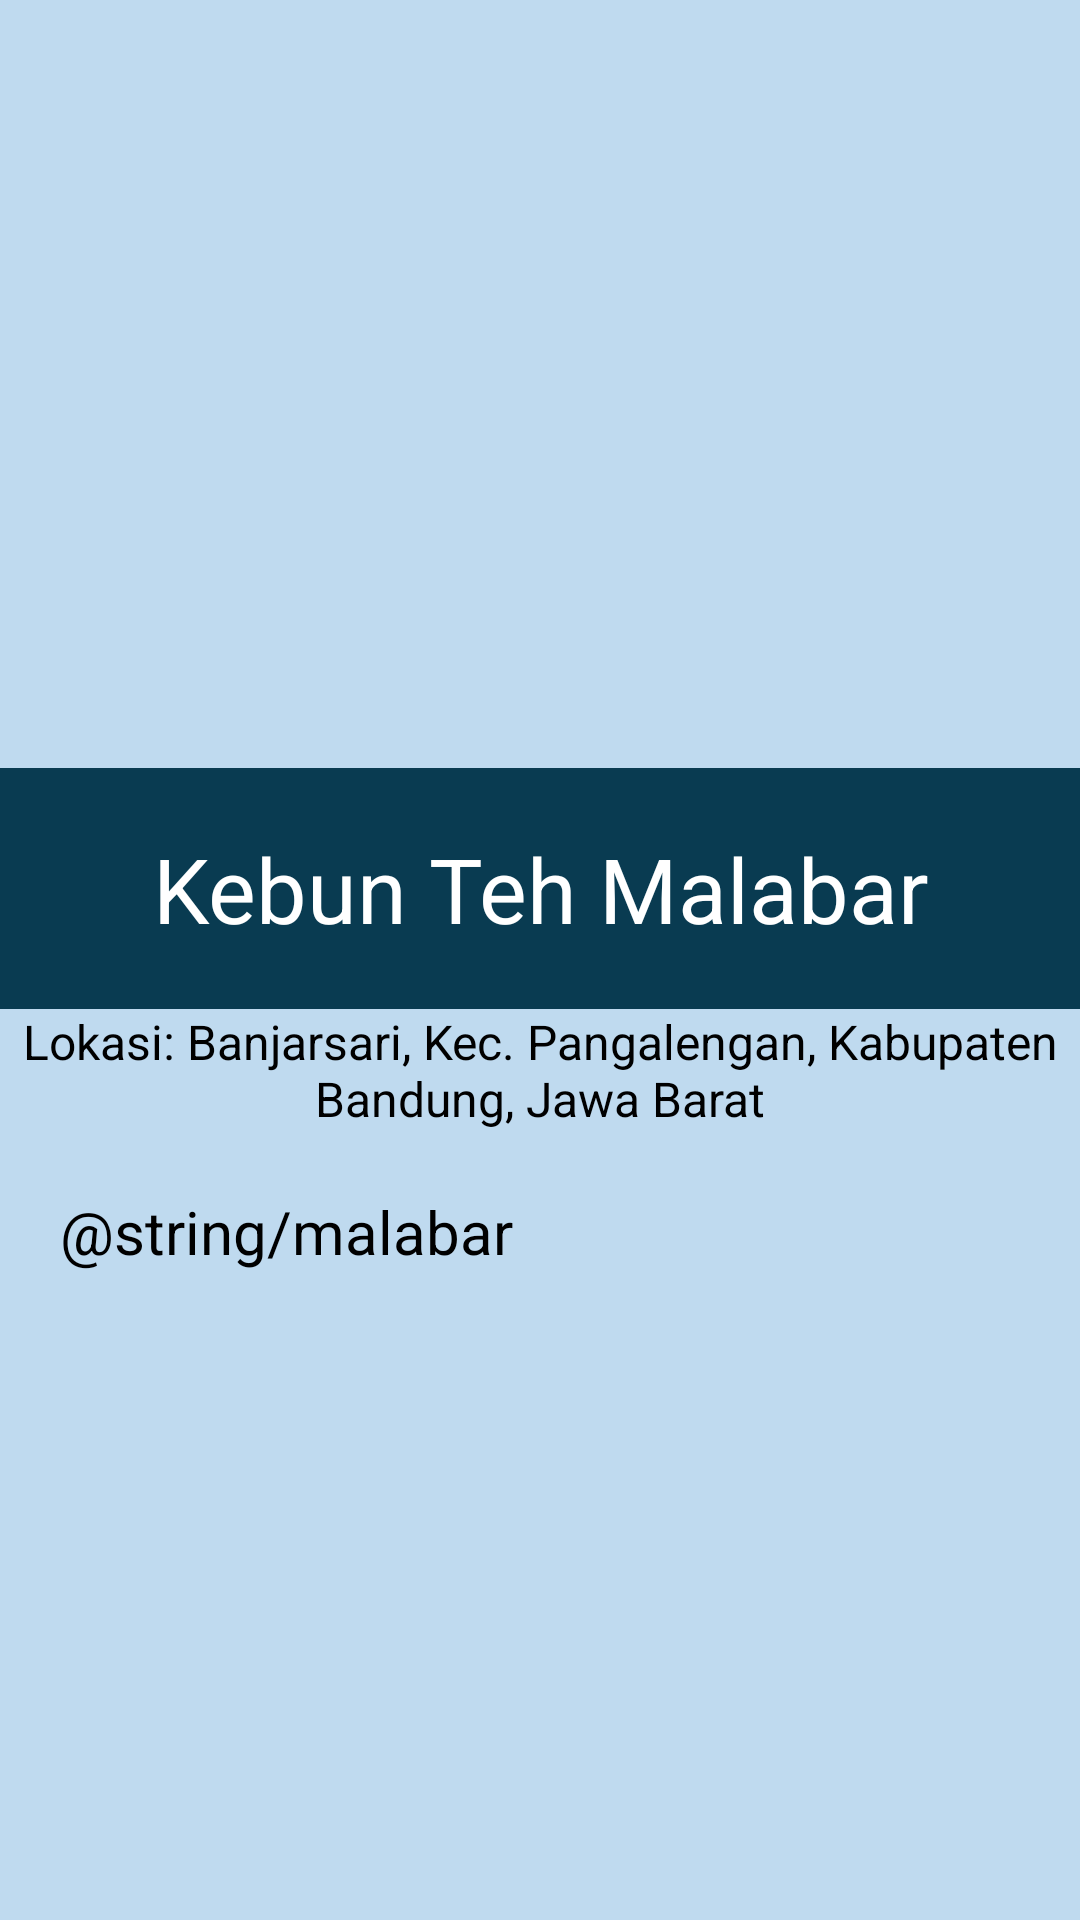

Produce the Android XML layout that renders to this screen, including the resource entries it uses.
<!-- AndroidManifest.xml: application theme Theme.ProjectUTS -->
<!-- res/layout/activity_malabar.xml -->
<?xml version="1.0" encoding="utf-8"?>
<LinearLayout xmlns:android="http://schemas.android.com/apk/res/android"
    xmlns:app="http://schemas.android.com/apk/res-auto"
    xmlns:tools="http://schemas.android.com/tools"
    android:layout_width="match_parent"
    android:layout_height="match_parent"
    android:background="#BFDAEF"
    android:orientation="vertical"
    tools:context=".MainActivity">

    <ImageView
        android:layout_width="wrap_content"
        android:layout_height="256dp"
        android:layout_gravity="center"
        android:src="@drawable/malabar" />

    <TextView
        android:layout_width="match_parent"
        android:layout_height="wrap_content"
        android:layout_gravity="center"
        android:background="#093B51"
        android:padding="20dp"
        android:textAlignment="center"
        android:text="Kebun Teh Malabar"
        android:textAppearance="@style/TextAppearance.AppCompat.Body1"
        android:textColor="#FFFFFF"
        android:textSize="30dp" />

    <TextView
        android:layout_width="wrap_content"
        android:layout_height="wrap_content"
        android:layout_gravity="center"
        android:textAlignment="center"
        android:text="Lokasi: Banjarsari, Kec. Pangalengan, Kabupaten Bandung, Jawa Barat"
        android:textAppearance="@style/TextAppearance.AppCompat.Body1"
        android:textSize="16dp" />

    <ScrollView
        android:layout_width="wrap_content"
        android:layout_height="338dp">

        <TextView
            android:layout_width="wrap_content"
            android:layout_height="wrap_content"
            android:padding="20dp"
            android:text="@string/malabar"
            android:textAppearance="@style/TextAppearance.AppCompat.Body1"
            android:textSize="20dp"
            android:justificationMode="inter_word"/>


    </ScrollView>
    <Button
        android:id="@+id/button"
        android:layout_width="match_parent"
        android:layout_height="wrap_content"
        android:backgroundTint="#093B51"
        android:layout_gravity="center_horizontal|bottom"
        android:text="Tampilkan Lokasi Wisata"
        android:layout_margin="16dp"/>

</LinearLayout>
<!-- resources referenced by this layout -->
<resources>

</resources>
